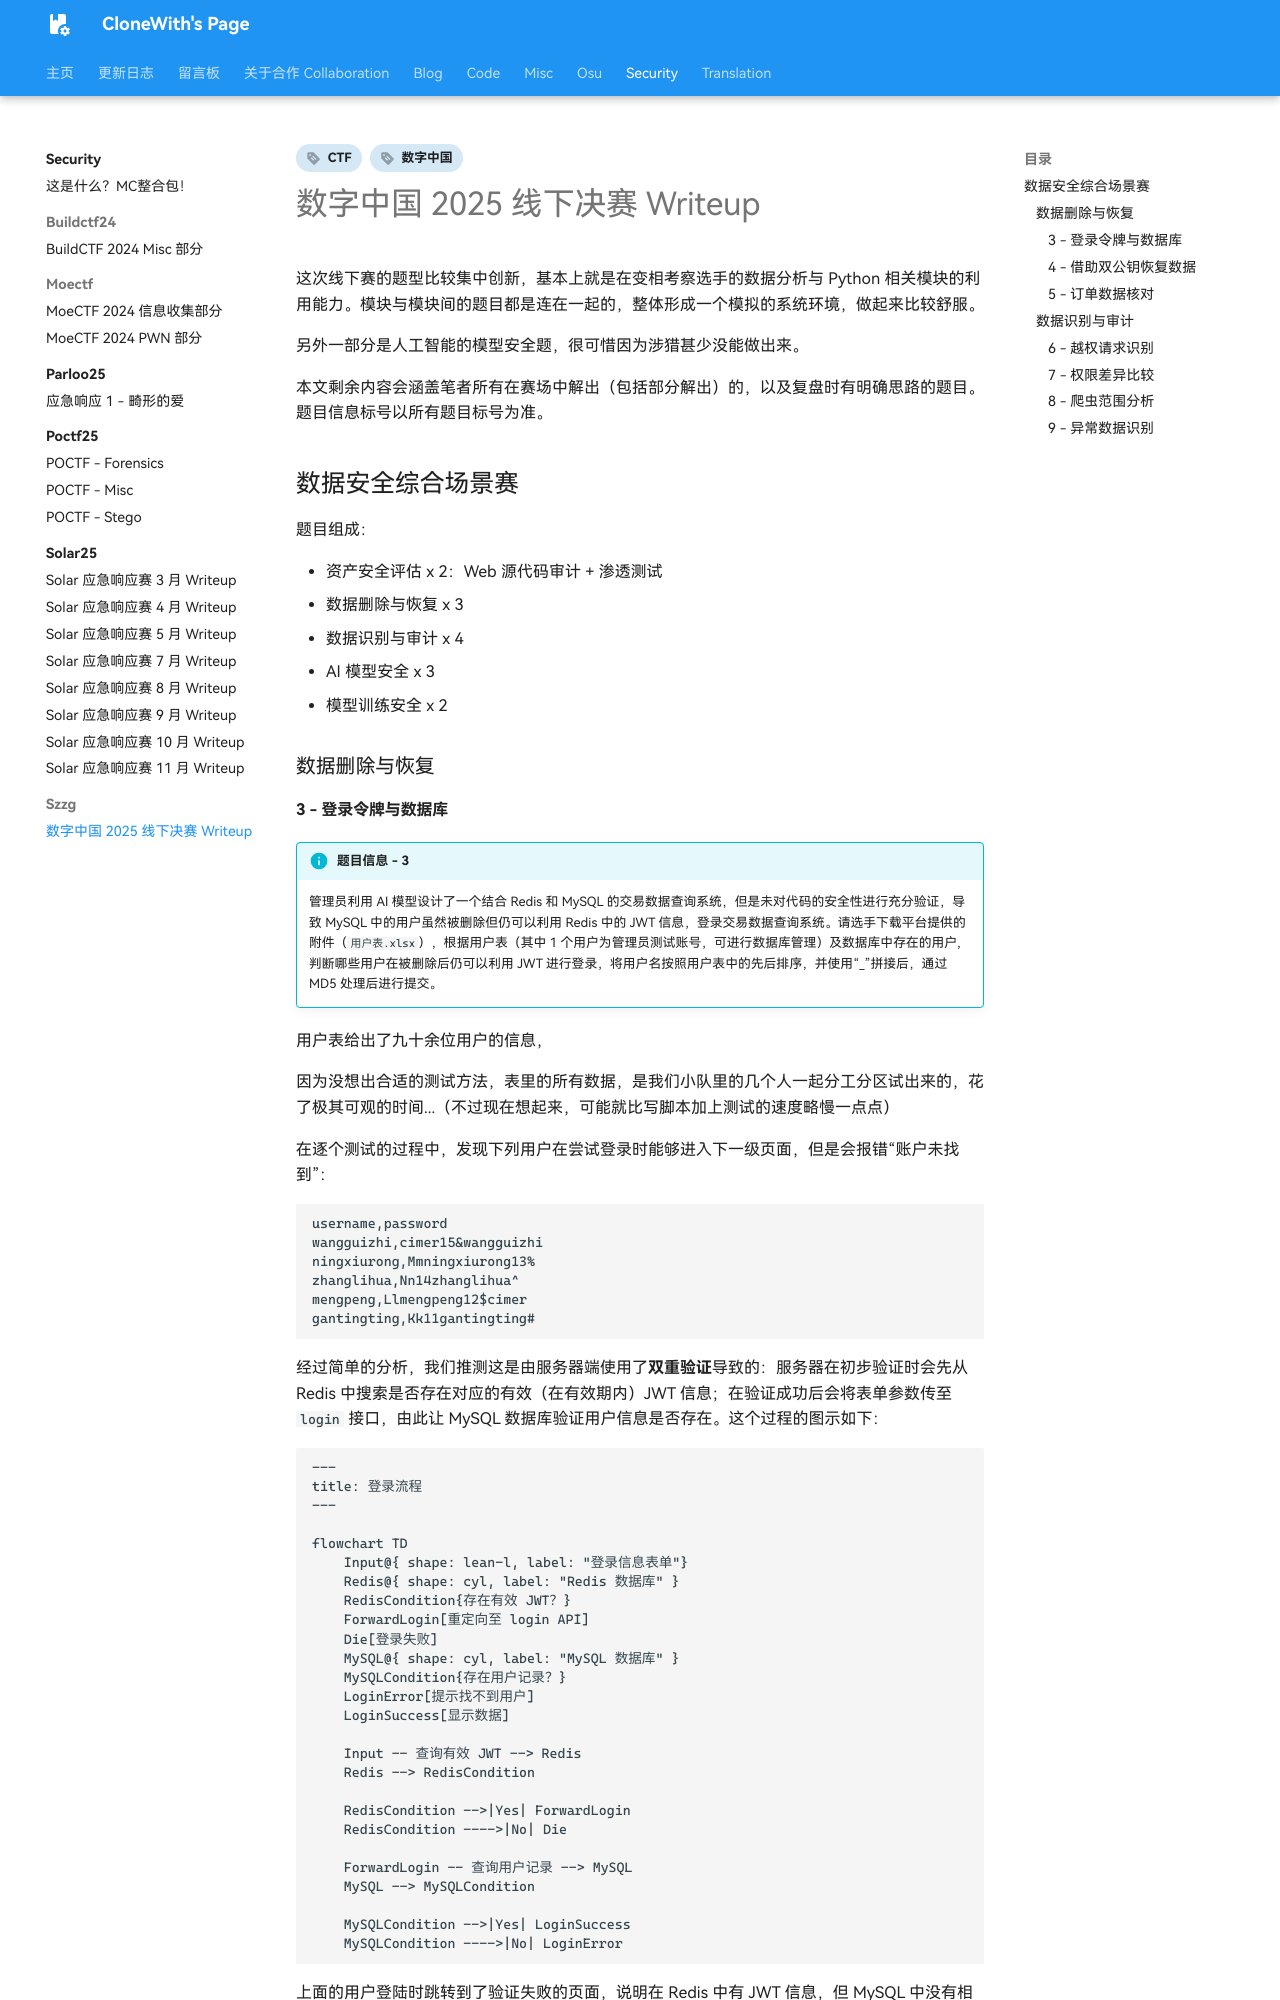

repository: CloneWith/CloneWith.github.io · page: security/szzg/szzg25-finals/index.html · generator: mkdocs

---
date:
  created: 2025-04-22
  updated: 2025-04-28
tags:
  - 数字中国
  - CTF
comments: true
---

# 数字中国 2025 线下决赛 Writeup

这次线下赛的题型比较集中创新，基本上就是在变相考察选手的数据分析与 Python 相关模块的利用能力。模块与模块间的题目都是连在一起的，整体形成一个模拟的系统环境，做起来比较舒服。

另外一部分是人工智能的模型安全题，很可惜因为涉猎甚少没能做出来。

本文剩余内容会涵盖笔者所有在赛场中解出（包括部分解出）的，以及复盘时有明确思路的题目。题目信息标号以所有题目标号为准。

## 数据安全综合场景赛

题目组成：

- 资产安全评估 x 2：Web 源代码审计 + 渗透测试
- 数据删除与恢复 x 3
- 数据识别与审计 x 4
- AI 模型安全 x 3
- 模型训练安全 x 2

### 数据删除与恢复
